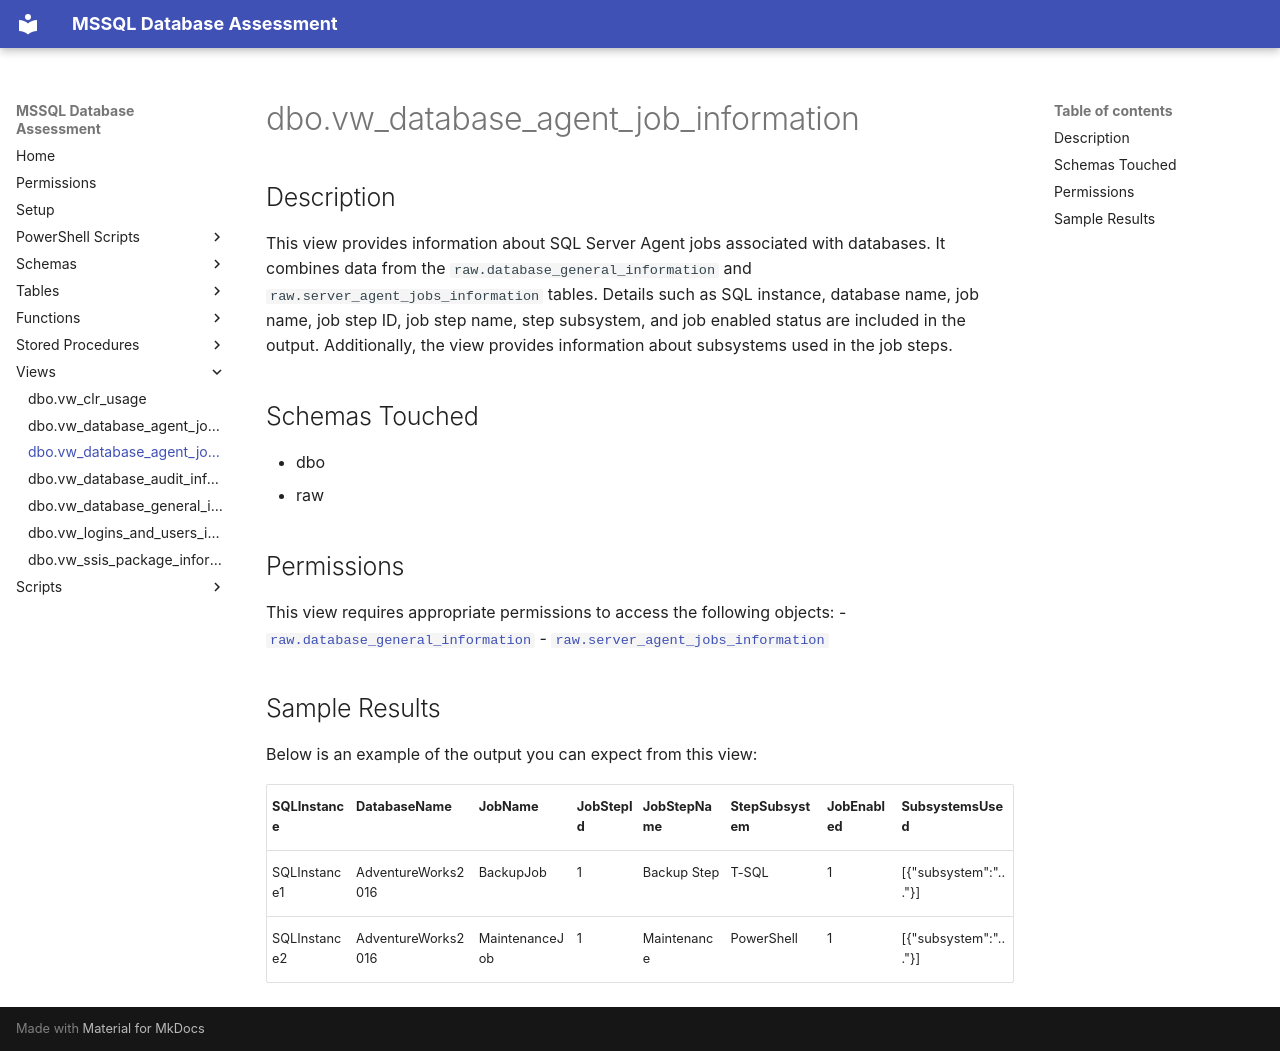

repository: aws-samples/sample-mssql-pre-migration-database-assessment · page: views/dbo.vw_database_agent_job_information/index.html · generator: mkdocs

# dbo.vw_database_agent_job_information

## Description

This view provides information about SQL Server Agent jobs associated with databases. It combines data from the `raw.database_general_information` and `raw.server_agent_jobs_information` tables. Details such as SQL instance, database name, job name, job step ID, job step name, step subsystem, and job enabled status are included in the output. Additionally, the view provides information about subsystems used in the job steps.

## Schemas Touched

- dbo
- raw

## Permissions

This view requires appropriate permissions to access the following objects:
- [`raw.database_general_information`](../tables/database_general_information.md)
- [`raw.server_agent_jobs_information`](../tables/server_agent_jobs_information.md)

## Sample Results

Below is an example of the output you can expect from this view:

| SQLInstance  | DatabaseName        | JobName       | JobStepId | JobStepName | StepSubsystem | JobEnabled  | SubsystemsUsed        |
|--------------|---------------------|---------------|-----------|--------------|---------------|------------|-----------------------|
| SQLInstance1 | AdventureWorks2016  | BackupJob     | 1         | Backup Step  | T-SQL         | 1          | [{"subsystem":"..."}] |
| SQLInstance2 | AdventureWorks2016  | MaintenanceJob| 1         | Maintenance  | PowerShell    | 1          | [{"subsystem":"..."}] |
